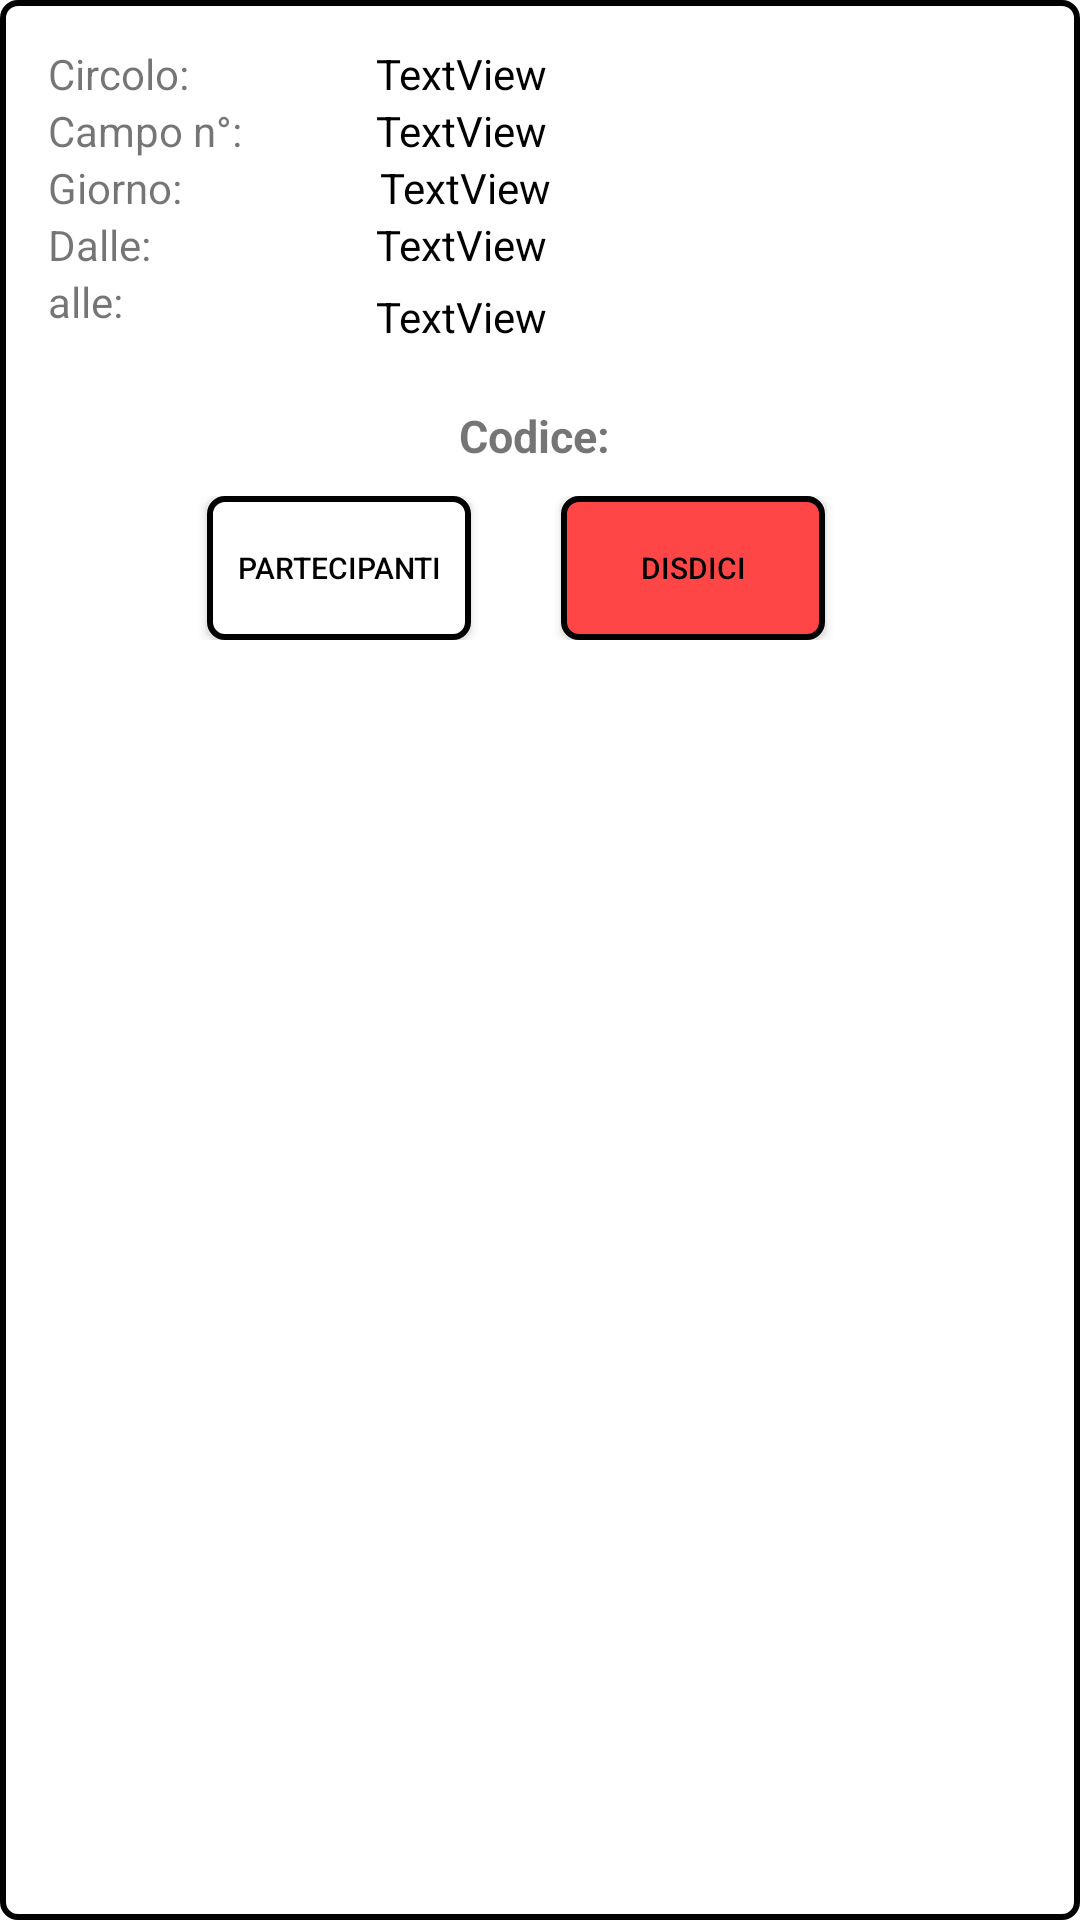

This screen was rendered from an Android layout file. Write that file and the resources it references.
<!-- AndroidManifest.xml: fallback theme Theme.MaterialComponents.DayNight.NoActionBar -->
<!-- res/layout/rv_reservation.xml -->
<?xml version="1.0" encoding="utf-8"?>
<LinearLayout xmlns:android="http://schemas.android.com/apk/res/android"
    xmlns:app="http://schemas.android.com/apk/res-auto"
    android:id="@+id/rv_campi"
    android:layout_width="match_parent"
    android:layout_height="wrap_content"
    android:layout_margin="5dp"
    android:background="@drawable/btn_custom"
    android:clipToPadding="true"
    android:orientation="vertical">


    <LinearLayout
        android:id="@+id/notexpandedLayout"
        android:layout_width="match_parent"
        android:layout_height="wrap_content"
        android:orientation="vertical"
        android:paddingBottom="20dp">

        <LinearLayout
            android:layout_width="match_parent"
            android:layout_height="wrap_content"
            android:layout_marginTop="15dp"
            android:layout_weight="1"
            android:orientation="horizontal">

            <TextView
                android:id="@+id/textView22"
                android:layout_width="match_parent"
                android:layout_height="wrap_content"
                android:layout_marginStart="16dp"
                android:layout_weight="1.5"
                android:text="Circolo: " />

            <TextView
                android:id="@+id/CircoloText"
                android:layout_width="match_parent"
                android:layout_height="wrap_content"
                android:layout_weight="0.8"
                android:text="TextView"
                android:textColor="#000000" />
        </LinearLayout>

        <LinearLayout
            android:layout_width="match_parent"
            android:layout_height="wrap_content"
            android:layout_weight="1"
            android:orientation="horizontal">

            <TextView
                android:id="@+id/textView24"
                android:layout_width="match_parent"
                android:layout_height="wrap_content"
                android:layout_marginStart="16dp"
                android:layout_weight="1.5"
                android:text="Campo n°: " />

            <TextView
                android:id="@+id/CampoTxt"
                android:layout_width="match_parent"
                android:layout_height="wrap_content"
                android:layout_weight="0.8"
                android:text="TextView"
                android:textColor="#000000" />

        </LinearLayout>

        <LinearLayout
            android:layout_width="match_parent"
            android:layout_height="wrap_content"
            android:layout_weight="1"
            android:orientation="horizontal">

            <TextView
                android:id="@+id/textView14"
                android:layout_width="match_parent"
                android:layout_height="wrap_content"
                android:layout_marginStart="16dp"
                android:layout_weight="2.4"
                android:text="Giorno: " />

            <TextView
                android:id="@+id/giornoPrenText"
                android:layout_width="match_parent"
                android:layout_height="wrap_content"
                android:layout_weight="2"
                android:text="TextView"
                android:textColor="#000000" />

            <ImageView
                android:id="@+id/btn_Expand"
                android:layout_width="match_parent"
                android:layout_height="wrap_content"
                android:layout_weight="3"
                android:src="@drawable/ic_arrow_down" />

        </LinearLayout>

        <LinearLayout
            android:layout_width="match_parent"
            android:layout_height="wrap_content"
            android:layout_weight="1"
            android:orientation="horizontal">

            <TextView
                android:id="@+id/textView19"
                android:layout_width="match_parent"
                android:layout_height="wrap_content"
                android:layout_marginStart="16dp"
                android:layout_weight="1.5"
                android:text="Dalle: " />

            <TextView
                android:id="@+id/oraInizioPrenText"
                android:layout_width="match_parent"
                android:layout_height="wrap_content"
                android:layout_weight="0.8"
                android:text="TextView"
                android:textColor="#000000" />

        </LinearLayout>

        <LinearLayout
            android:layout_width="match_parent"
            android:layout_height="wrap_content"
            android:layout_weight="1"
            android:orientation="horizontal">

            <TextView
                android:id="@+id/textView21"
                android:layout_width="match_parent"
                android:layout_height="wrap_content"
                android:layout_marginStart="16dp"
                android:layout_weight="1.5"
                android:text="alle: " />

            <TextView
                android:id="@+id/oraFinePrenText"
                android:layout_width="match_parent"
                android:layout_height="wrap_content"
                android:layout_marginTop="5dp"
                android:layout_weight="0.8"
                android:text="TextView"
                android:textColor="#000000" />

        </LinearLayout>


    </LinearLayout>

    <LinearLayout
        android:id="@+id/expandableLayout"
        android:layout_width="match_parent"
        android:layout_height="wrap_content"
        android:orientation="vertical">

        <TextView
            android:id="@+id/textView9"
            android:layout_width="match_parent"
            android:layout_height="wrap_content"
            android:layout_marginStart="16dp"
            android:layout_marginEnd="16dp"
            android:layout_weight="1"
            android:gravity="center"
            android:text="Codice: "
            android:textSize="15sp"
            android:textStyle="bold" />

        <LinearLayout
            android:layout_width="match_parent"
            android:layout_height="wrap_content">

            <TextView
                android:id="@+id/codicePrenText"
                android:layout_width="match_parent"
                android:textStyle="bold|italic"
                android:layout_height="match_parent"
                android:layout_weight="0.2"
                android:gravity="center"
                android:text="TextView"
                android:textColor="#000000"
                android:textSize="15sp" />

            <ImageButton
                android:id="@+id/copyCode"
                android:layout_width="wrap_content"
                android:layout_height="wrap_content"
                android:layout_marginEnd="16dp"
                android:background="@drawable/ic_baseline_content_copy_24" />


        </LinearLayout>


        <LinearLayout
            android:layout_width="match_parent"
            android:layout_height="wrap_content"
            android:gravity="center"
            android:orientation="horizontal"
            android:paddingTop="10dp"
            android:paddingBottom="10dp">


            <Button
                android:id="@+id/partecipantiBtn"
                android:layout_width="wrap_content"
                android:layout_height="wrap_content"
                android:layout_marginRight="30dp"
                android:textSize="10dp"
                android:background="@drawable/btn_custom"
                android:text="Partecipanti"
                android:textColor="@color/black"
                app:backgroundTint="@null" />

            <Button
                android:id="@+id/btnElimina"
                android:layout_width="wrap_content"
                android:layout_height="wrap_content"
                android:layout_marginEnd="16dp"
                android:background="@drawable/btn_elimina"
                android:text="Disdici"
                android:textColor="@color/black"
                android:textSize="10dp"
                app:backgroundTint="@null" />


        </LinearLayout>


    </LinearLayout>


</LinearLayout>
<!-- resources referenced by this layout -->
<resources>
  <color name="black">#FF000000</color>
  <!-- drawable btn_custom (drawable) -->
  <?xml version="1.0" encoding="utf-8"?>
  <ripple xmlns:android="http://schemas.android.com/apk/res/android"
      android:color="@color/gray">
      <item>
          <shape android:shape="rectangle">
  
              <solid android:color="@color/white"/>
              <stroke android:width="2dp" android:color="@color/black" />
              <corners android:radius="5dp" />
          </shape>
  
      </item>
  </ripple>
  <!-- drawable btn_elimina (drawable) -->
  <?xml version="1.0" encoding="utf-8"?>
  <ripple xmlns:android="http://schemas.android.com/apk/res/android"
      android:color="@color/gray">
      <item>
          <shape android:shape="rectangle">
  
              <solid android:color="@color/hard_red"/>
              <stroke android:width="2dp"
                  android:color="@color/black" />
              <corners android:radius="5dp" />
          </shape>
  
      </item>
  </ripple>
  <color name="gray">#969FAA</color>
  <color name="white">#FFFFFFFF</color>
  <color name="hard_red">#FFFF4646</color>
</resources>
